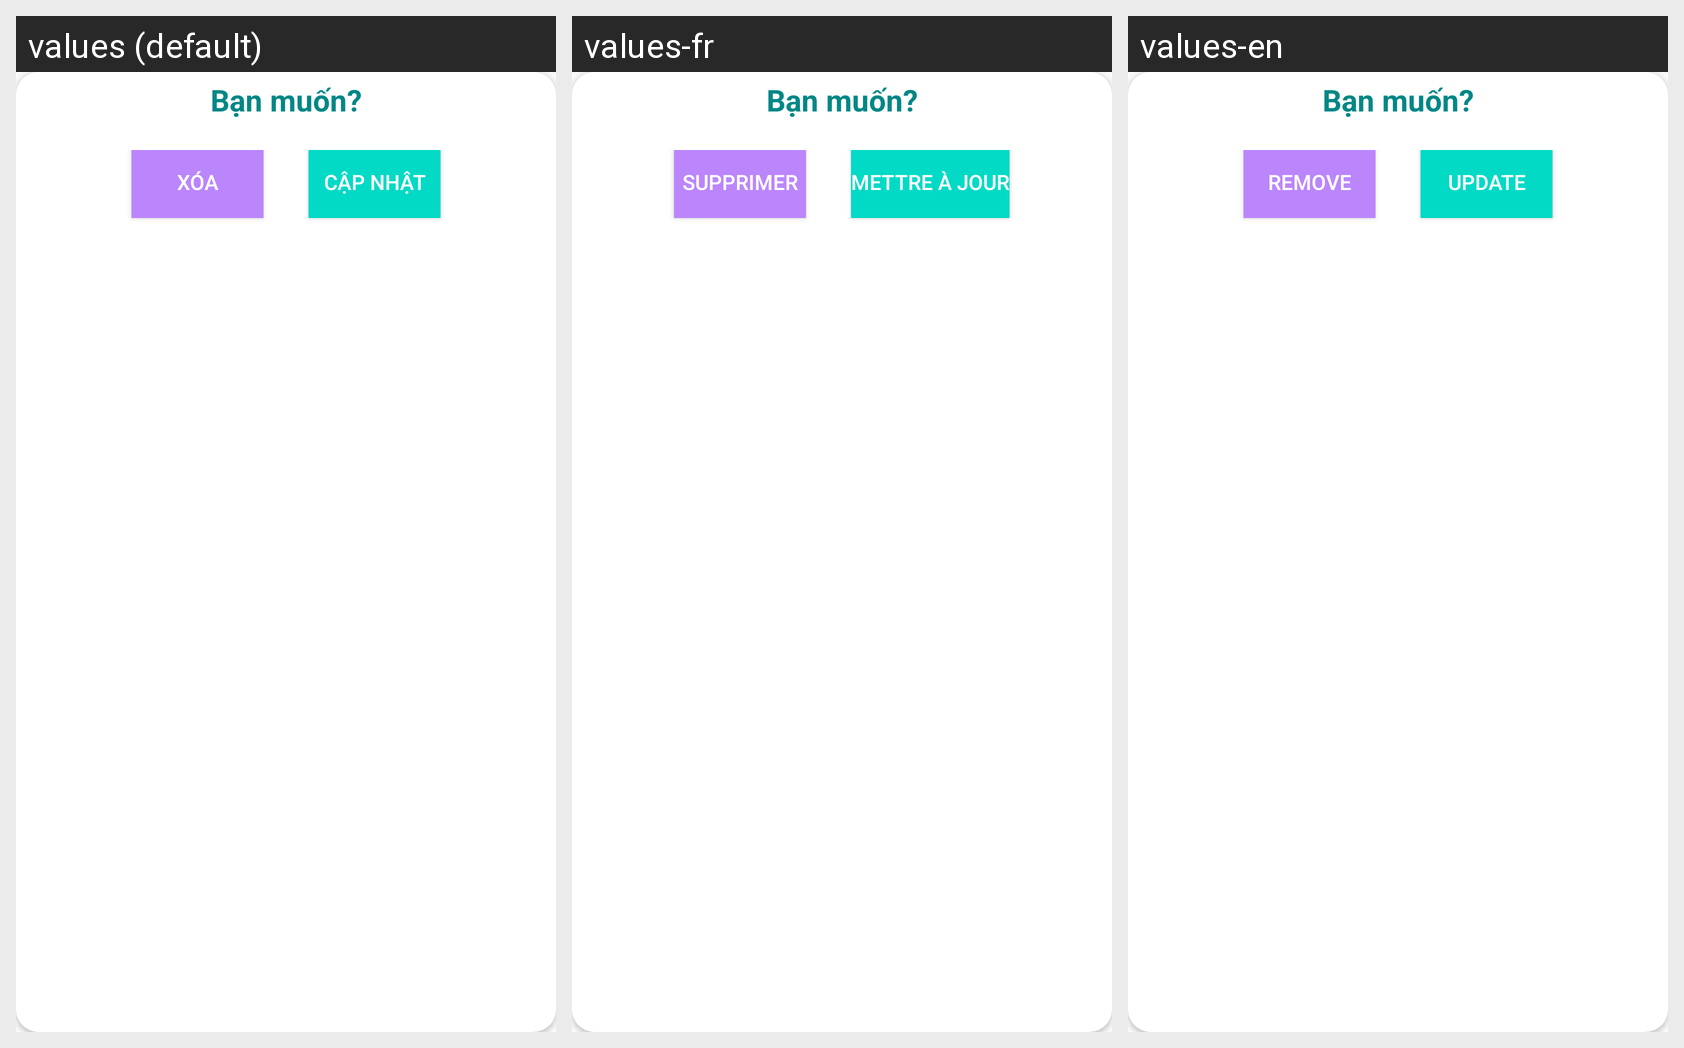

Strings drawn on this Android screen and how each of the app's shown locales translates them:
Android screen res/layout/dialogdelete.xml rendered under 3 locales, left to right: values (default), values-fr, values-en. Device: Nexus 5 (rendered at 1080×1920; each locale shown at half size, 540×960, under a caption strip naming it); theme Theme.Appdoctruyen_v2.
Strings drawn on this screen, with the default value and each locale's value (text and hints the layout hard-codes, and strings that could not be matched under every locale, appear in the picture but are not listed):

remove
  values: Xóa
  values-fr: Supprimer
  values-en: Remove

update
  values: Cập nhật
  values-fr: Mettre à jour
  values-en: Update
